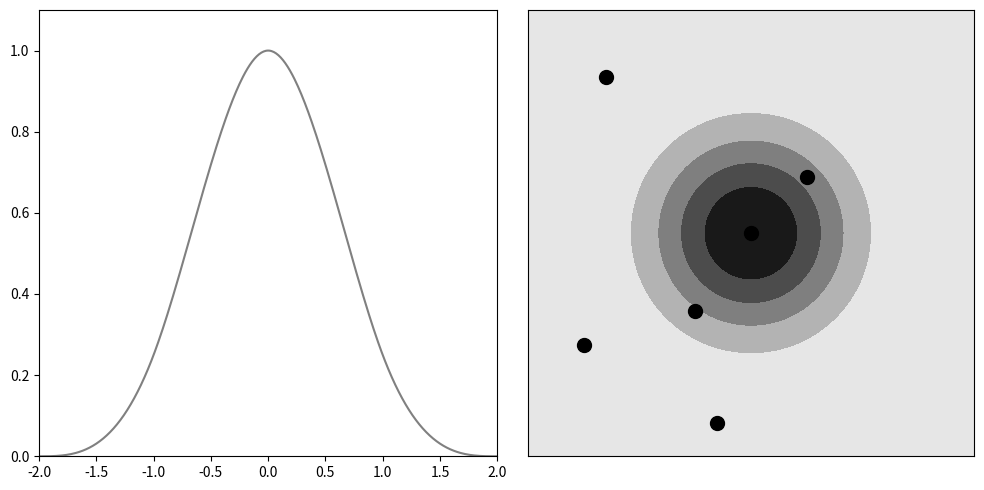

Here is the Python script that generated this plot: (Note: this script raises an exception after producing the figure.)
import os
import numpy as np
import matplotlib.pyplot as plt

out_path = '../figures/chap3'

# distance from central particle
q = np.arange(-2,2.01,0.01)
# kernel function
f = np.zeros(401)
# fill in values for 0 < q <= 1
f[np.abs(q)<=1] = 1 - 1.5*q[np.abs(q)<1]**2 + 0.75*np.abs(q[np.abs(q)<1])**3
# fill in values for 1 < q <= 2
f[np.abs(q)>1] = 0.25*(2- np.abs(q[np.abs(q)>1]))**3

fig, ax = plt.subplots(1,2,figsize=(10,5))
ax[0].plot(q, f, c='grey')
ax[0].set_ylim([0,1.1])
ax[0].set_xlim([-2,2])
plt.gca().set_aspect('equal', adjustable='box')
plt.tight_layout()

# Now lets plot this kernel on a 2D plot which also contains other particles
# initialise a set of particles
p1 = [0,0]
p2 = [0.5,0.5]
p3 = [-1.3,1.4]
p4 = [-0.3,-1.7]
p5 = [-1.5,-1.0]
p6 = [-0.5, -0.7]
particles = [p1,p2,p3,p4,p5,p6]
# generate meshgrid of the kernel function
XX, YY = np.meshgrid(q,q)
QQ = (XX*XX + YY*YY)**0.5
FF = np.zeros([len(q),len(q)])
# fill in values for 0 < q <= 1
FF[QQ <= 1] = 1 - 1.5*QQ[QQ<=1]**2 + 0.75*QQ[QQ<=1]**3
# fill in values for 1 < q <= 2
FF[QQ > 1] = 0.25*(2- QQ[QQ>1])**3
# fill in values for q > 2
FF[QQ >= 2] = 0
# plot the 2D kernel function
ax[1].contourf(XX, YY, FF, cmap='binary', levels=5)
# plot the particle locations
for p in particles:
    ax[1].scatter(p[0],p[1], c='black', s=100)
ax[1].set_ylim([-2,2])
ax[1].set_xlim([-2,2])
plt.gca().set_aspect('equal', adjustable='box')
ax[1].set_xticks([])
ax[1].set_yticks([])

plt.tight_layout()
plt.savefig(os.path.join(out_path, 'sphKernel.png'))
plt.show()
